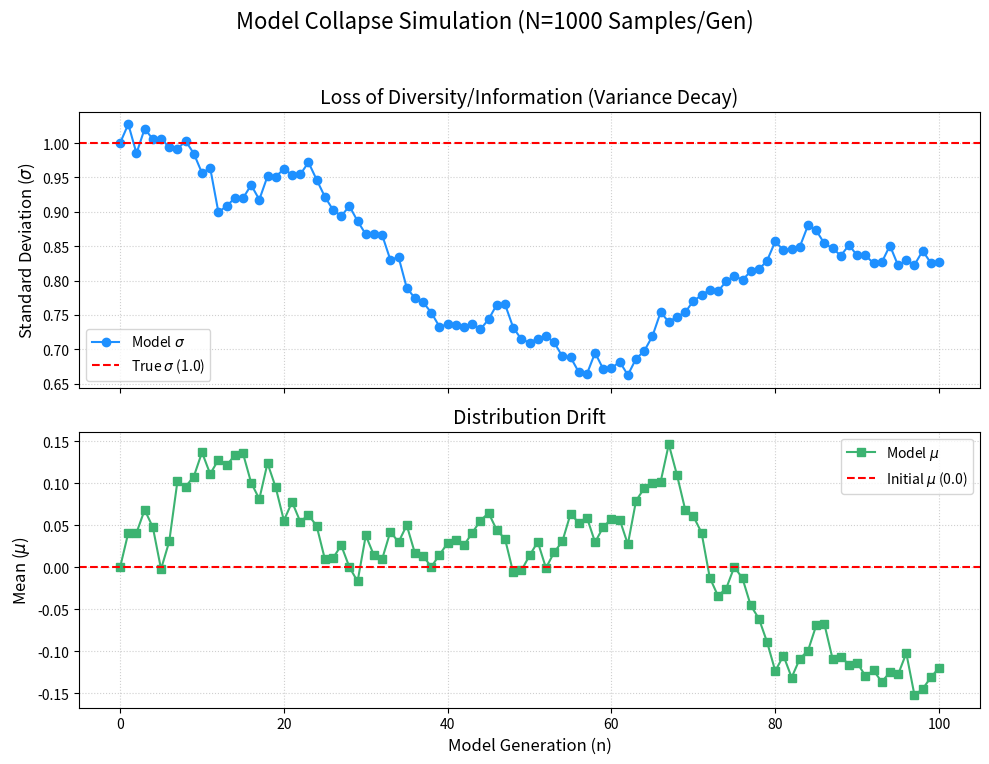

This figure's Python source:
import numpy as np
import matplotlib.pyplot as plt

NUM_GENERATIONS = 100 
SAMPLE_SIZE = 1000  
TRUE_MU = 0.0      
TRUE_SIGMA = 1.0    

def simulate_model_collapse(num_generations, sample_size, true_mu, true_sigma):
    generation_history = []

    current_mu = true_mu
    current_sigma = true_sigma
    
    generation_history.append({'mu': current_mu, 'sigma': current_sigma})

    print(f"--- Starting Simulation ({sample_size} samples per generation) ---")
    print(f"Gen 0: Mu={current_mu:.4f}, Sigma={current_sigma:.4f}")

    for gen in range(1, num_generations + 1):
        
        synthetic_data = np.random.normal(loc=current_mu, scale=current_sigma, size=sample_size)
        
        next_mu = np.mean(synthetic_data)
        next_sigma = np.std(synthetic_data)
        
        if next_sigma < 1e-6:
             print(f"\n--- LATE COLLAPSE DETECTED at Generation {gen} ---")
             print("Variance has effectively collapsed to zero. Simulation halted.")
             current_mu = next_mu
             current_sigma = 0.0
             generation_history.append({'mu': current_mu, 'sigma': current_sigma})
             break

        current_mu = next_mu
        current_sigma = next_sigma
        
        generation_history.append({'mu': current_mu, 'sigma': current_sigma})
        
        if gen % 5 == 0 or gen == num_generations:
            print(f"Gen {gen}: Mu={current_mu:.4f}, Sigma={current_sigma:.4f}")
    
    generations = np.arange(len(generation_history))
    mus = np.array([g['mu'] for g in generation_history])
    sigmas = np.array([g['sigma'] for g in generation_history])

    fig, (ax1, ax2) = plt.subplots(2, 1, figsize=(10, 8), sharex=True)
    fig.suptitle(f'Model Collapse Simulation (N={sample_size} Samples/Gen)', fontsize=16)

    ax1.plot(generations, sigmas, marker='o', linestyle='-', color='#1e90ff', label='Model $\sigma$')
    ax1.axhline(TRUE_SIGMA, color='red', linestyle='--', label=f'True $\sigma$ ({TRUE_SIGMA})')
    ax1.set_ylabel('Standard Deviation ($\sigma$)', fontsize=12)
    ax1.set_title('Loss of Diversity/Information (Variance Decay)', fontsize=14)
    ax1.grid(True, linestyle=':', alpha=0.6)
    ax1.legend()

    ax2.plot(generations, mus, marker='s', linestyle='-', color='#3cb371', label='Model $\mu$')
    ax2.axhline(TRUE_MU, color='red', linestyle='--', label=f'Initial $\mu$ ({TRUE_MU})')
    ax2.set_xlabel('Model Generation (n)', fontsize=12)
    ax2.set_ylabel('Mean ($\mu$)', fontsize=12)
    ax2.set_title('Distribution Drift', fontsize=14)
    ax2.grid(True, linestyle=':', alpha=0.6)
    ax2.legend()
    
    plt.tight_layout(rect=[0, 0.03, 1, 0.95])
    plt.show()

if __name__ == "__main__":
    simulate_model_collapse(NUM_GENERATIONS, SAMPLE_SIZE, TRUE_MU, TRUE_SIGMA)
